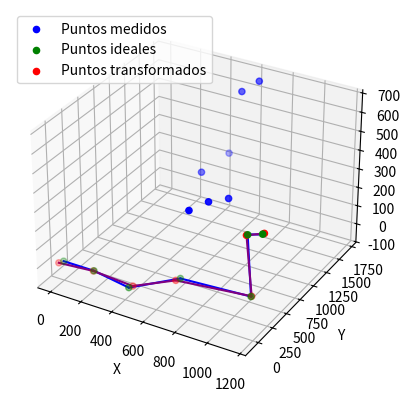

Write Python code to recreate this figure. (Note: this script raises an exception after producing the figure.)
import numpy as np
import matplotlib.pyplot as plt
import pandas as pd
from mpl_toolkits.mplot3d import Axes3D

#Meassured points
measuredPoints = np.array([
    [611.076, 523.954, 278.609],
    [663.378, 716.959, 284.796],
    [712.111, 934.086, 255.697],
    [433.926, 1216.223, 255.779],
    [460.329, 1641.783, 255.694],
    [550.137, 1612.65, 613.95],
    [629.971, 1701.17, 664.328]
])

#Plane points
planePoints = np.array([
    [0, 0, 0],
    [199.885, 0, 0],
    [420.68, 10.804, -35.883],
    [619.358, 352.94, -34.728],
    [1033.714, 438.916, -47.298],
    [1040.679, 343.745, 308.735],
    [1149.313, 290.046, 354.541]
])


# Grafico
fig = plt.figure()
ax = fig.add_subplot(111, projection='3d')

# Plot puntos medidos
ax.scatter(measuredPoints[:, 0], measuredPoints[:, 1], measuredPoints[:, 2], c='blue', label='Puntos medidos')


def translate_to_centroid(points, centroid):
    """
    Translate the points to the specified centroid.

    Parameters:
        points (numpy array): The set of 3D points.
        centroid (numpy array): The target centroid to which the points will be translated.

    Returns:
        translated_points (numpy array): The translated points.
    """
    translated_points = points + (centroid - np.mean(points, axis=0))
    return translated_points



# Calculate the centroid of measuredPoints and planePoints
measuredPoints_centroid = np.mean(measuredPoints, axis=0)
planePoints_centroid = np.mean(planePoints, axis=0)

# Translate measuredPoints to the centroid of planePoints
measuredPoints = translate_to_centroid(measuredPoints, planePoints_centroid)




def rotation_matrix(angle, axis):
    """
    Generate a 3D orthogonal rotation matrix.

    Parameters:
        angle (float): The rotation angle in radians.
        axis (numpy array): The axis of rotation as a 3D vector.

    Returns:
        R (numpy array): The 3D orthogonal rotation matrix.
    """
    axis = axis / np.linalg.norm(axis)
    x, y, z = axis
    c = np.cos(angle)
    s = np.sin(angle)
    R = np.array([[c + x**2*(1 - c), x*y*(1 - c) - z*s, x*z*(1 - c) + y*s],
                  [y*x*(1 - c) + z*s, c + y**2*(1 - c), y*z*(1 - c) - x*s],
                  [z*x*(1 - c) - y*s, z*y*(1 - c) + x*s, c + z**2*(1 - c)]])

    # Ensure orthogonality using SVD
    U, _, Vt = np.linalg.svd(R)
    R_orthogonal = np.dot(U, Vt)

    return R_orthogonal


def distance_squared(p1, p2):
    """
    Calculate the squared distance between two 3D points.

    Parameters:
        p1, p2 (numpy arrays): The 3D points.

    Returns:
        d_squared (float): The squared distance between p1 and p2.
    """
    return np.sum((p1 - p2)**2)

def error_function(measured_points, plane_points, rotation_matrix):
    """
    Calculate the error between measured points and corresponding points on the plane after rotation.

    Parameters:
        measured_points (numpy array): The set of 3D points to be rotated.
        plane_points (numpy array): The set of 3D points representing the plane.
        rotation_matrix (numpy array): The 3D rotation matrix.

    Returns:
        error (float): The sum of squared distances between the rotated measured points and plane points.
    """
    rotated_points = np.dot(measured_points, rotation_matrix.T)
    error = sum(distance_squared(rotated_points[i], plane_points[i]) for i in range(len(measured_points)))
    return error


def translation_error_function(measured_points, plane_points, translation_vector):
    """
    Calculate the error between measured points and corresponding points on the plane after translation.

    Parameters:
        measured_points (numpy array): The set of 3D points to be translated.
        plane_points (numpy array): The set of 3D points representing the plane.
        translation_vector (numpy array): The 3D translation vector.

    Returns:
        error (float): The sum of squared distances between the translated measured points and plane points.
    """
    translated_points = measured_points + translation_vector
    error = sum(distance_squared(translated_points[i], plane_points[i]) for i in range(len(measured_points)))
    return error



def gradient_descent(measured_points, plane_points, learning_rate=0.0001, num_iterations=5000):
    """
    Perform gradient descent to find the optimal rotation matrix.

    Parameters:
        measured_points (numpy array): The set of 3D points to be rotated.
        plane_points (numpy array): The set of 3D points representing the plane.
        learning_rate (float): The learning rate for gradient descent (default: 0.01).
        num_iterations (int): The number of iterations for gradient descent (default: 1000).

    Returns:
        optimal_rotation_matrix (numpy array): The rotation matrix that minimizes the error.
        errors (list): List of errors at each iteration.
    """
    # Initialize the rotation matrix with the identity matrix
    rotation_matrix_estimate = np.eye(3)

    errors = []

    for i in range(num_iterations):
        # Calculate the gradient of the error function with respect to the rotation matrix
        gradient = np.zeros((3, 3))
        for j in range(len(measured_points)):
            rotated_point = np.dot(measured_points[j], rotation_matrix_estimate.T)
            gradient += 2 * np.outer((rotated_point - plane_points[j]), measured_points[j])

        # Update the rotation matrix using the gradient
        rotation_matrix_estimate -= learning_rate * gradient

        # Calculate the error with the updated rotation matrix
        error = error_function(measured_points, plane_points, rotation_matrix_estimate)
        errors.append(error)

    return rotation_matrix_estimate, errors



def translation_gradient_descent(measured_points, plane_points, learning_rate=0.0001, num_iterations=5000):
    """
    Perform gradient descent to find the optimal translation vector.

    Parameters:
        measured_points (numpy array): The set of 3D points to be translated.
        plane_points (numpy array): The set of 3D points representing the plane.
        learning_rate (float): The learning rate for gradient descent (default: 0.01).
        num_iterations (int): The number of iterations for gradient descent (default: 1000).

    Returns:
        optimal_translation_vector (numpy array): The translation vector that minimizes the error.
        errors (list): List of errors at each iteration.
    """
    # Initialize the translation vector with zeros
    translation_vector_estimate = np.zeros(3)

    errors = []

    for i in range(num_iterations):
        # Calculate the gradient of the error function with respect to the translation vector
        gradient = np.zeros(3)
        for j in range(len(measured_points)):
            translated_point = measured_points[j] + translation_vector_estimate
            gradient += 2 * (translated_point - plane_points[j])

        # Update the translation vector using the gradient
        translation_vector_estimate -= learning_rate * gradient

        # Calculate the error with the updated translation vector
        error = translation_error_function(measured_points, plane_points, translation_vector_estimate)
        errors.append(error)

    return translation_vector_estimate, errors




def find_nearest_neighbors(P, Q):
    """
    Find nearest neighbors between two sets of points using Euclidean distance.

    Parameters:
        P, Q (numpy arrays): Two sets of 3D points.

    Returns:
        nearest_neighbors (list of tuples): List of tuples representing the nearest neighbors.
                                           Each tuple contains the index of a point in P and its
                                           corresponding index in Q.
    """
    nearest_neighbors = []
    for i, p in enumerate(P):
        min_dist = float('inf')
        nearest_q_index = None
        for j, q in enumerate(Q):
            dist = np.linalg.norm(p - q)
            if dist < min_dist:
                min_dist = dist
                nearest_q_index = j
        nearest_neighbors.append((i, nearest_q_index))
    return nearest_neighbors

def kabsch_rmsd(P, Q, nearest_neighbors):
    """
    Kabsch algorithm to find the optimal rotation matrix that aligns two sets of points.
    
    Parameters:
        P, Q (numpy arrays): Two sets of 3D points with the same number of points.
        nearest_neighbors (list of tuples): List of tuples representing the nearest neighbors.
                                           Each tuple contains the index of a point in P and its
                                           corresponding index in Q.
        
    Returns:
        R (numpy array): The optimal rotation matrix.
        rmsd (float): The root-mean-square deviation between the two point sets after alignment.
    """
    # Convert nearest_neighbors to a NumPy array
    nearest_neighbors = np.array(nearest_neighbors)

    # Step 1: Centering the points
    P_centroid = np.mean(P, axis=0)
    Q_centroid = np.mean(Q, axis=0)
    
    P_centered = P - P_centroid
    Q_centered = Q - Q_centroid
    
    # Step 2: Calculate the covariance matrix H
    H = np.dot(P_centered[nearest_neighbors[:, 0]].T, Q_centered[nearest_neighbors[:, 1]])
    
    # Step 3: Singular Value Decomposition (SVD)
    U, _, Vt = np.linalg.svd(H)
    
    # Step 4: Calculate the optimal rotation matrix R
    d = np.linalg.det(np.dot(Vt.T, U.T))
    S = np.eye(3)
    S[2, 2] = d
    R = np.dot(np.dot(Vt.T, S), U.T)
    
    # Step 5: Calculate the root-mean-square deviation (RMSD)
    P_aligned = np.dot(P_centered, R.T) + Q_centroid
    diff = P_aligned - Q
    rmsd = np.sqrt(np.mean(np.sum(diff ** 2, axis=1)))
    
    return R, rmsd

def calculate_rmsd(P_aligned, Q):
    """
    Calculate the Root-Mean-Square Deviation (RMSD) between the aligned points and the target points.

    Parameters:
        P_aligned, Q (numpy arrays): Two sets of 3D points with the same number of points.

    Returns:
        rmsd (float): The root-mean-square deviation between the aligned points and the target points.
    """
    diff = P_aligned - Q
    rmsd = np.sqrt(np.mean(np.sum(diff ** 2, axis=1)))
    return rmsd


def calculate_mae(P_aligned, Q):
    """
    Calculate the Mean Absolute Error (MAE) between the aligned points and the target points.

    Parameters:
        P_aligned, Q (numpy arrays): Two sets of 3D points with the same number of points.

    Returns:
        mae (float): The mean absolute error between the aligned points and the target points.
    """
    diff = P_aligned - Q
    mae = np.mean(np.abs(diff))
    return mae


def calculate_percentage_error(error_metric, data_range):
    """
    Calculate the percentage error relative to the data range.

    Parameters:
        error_metric (float): The error metric value (e.g., RMSD or MAE).
        data_range (float): The range of the data (e.g., max - min).

    Returns:
        percentage_error (float): The percentage error relative to the data range.
    """
    percentage_error = (error_metric / data_range) * 100.0
    return percentage_error



def calculate_distances_between_points(P_aligned, Q):
    """
    Calculate the distance between every pair of points in P_aligned and Q arrays.

    Parameters:
        P_aligned, Q (numpy arrays): Two sets of 3D points with the same number of points.

    Returns:
        distances (numpy array): A 1D array containing the distances between every pair of points.
    """
    num_p_aligned = P_aligned.shape[0]

    distances = np.zeros(num_p_aligned)

    for i in range(num_p_aligned):
        distances[i] = np.linalg.norm(P_aligned[i] - Q[i])

    return distances






# Find nearest neighbors between points in P and Q
nearest_neighbors = find_nearest_neighbors(measuredPoints, planePoints)

R, rmsd = kabsch_rmsd(measuredPoints, planePoints, nearest_neighbors)


# Calculate the aligned points using the optimal rotation matrix
measuredPoints = np.dot(measuredPoints - np.mean(measuredPoints, axis=0), R.T) + np.mean(planePoints, axis=0)





# Call the gradient_descent function to find the optimal rotation matrix
measuredPoints *= 0.01
planePoints *= 0.01
optimal_rotation_matrix, errors = gradient_descent(measuredPoints, planePoints)
measuredPoints *= 100
planePoints *= 100

print("Optimal Rotation Matrix:")
print(optimal_rotation_matrix)
print("\nFinal Error:", errors[-1])

# Apply the rotation matrix to the measured points
transformedPoints = np.dot(measuredPoints, optimal_rotation_matrix.T)



# Call the translation_gradient_descent function to find the optimal translation vector
transformedPoints *= 0.01
planePoints *= 0.01
optimal_translation_vector, errors_translation = translation_gradient_descent(transformedPoints, planePoints)
transformedPoints *= 100
planePoints *= 100

print("Optimal Translation Vector:")
print(optimal_translation_vector)
print("\nFinal Translation Error:", errors_translation[-1])

# Apply the translation vector to the measured points
transformedPoints = transformedPoints + optimal_translation_vector

    


# Plot puntos ideales
ax.scatter(planePoints[:, 0], planePoints[:, 1], planePoints[:, 2], c='green', label='Puntos ideales')

# Plot puntos transformados
ax.scatter(transformedPoints[:, 0], transformedPoints[:, 1], transformedPoints[:, 2], c='red', label='Puntos transformados')

# Connect points in planePoints with lines (plot line segments)
for i in range(len(planePoints) - 1):
    ax.plot([planePoints[i, 0], planePoints[i + 1, 0]],
            [planePoints[i, 1], planePoints[i + 1, 1]],
            [planePoints[i, 2], planePoints[i + 1, 2]], color='blue')

# Connect points in transformedPoints with lines (plot line segments)
for i in range(len(transformedPoints) - 1):
    ax.plot([transformedPoints[i, 0], transformedPoints[i + 1, 0]],
            [transformedPoints[i, 1], transformedPoints[i + 1, 1]],
            [transformedPoints[i, 2], transformedPoints[i + 1, 2]], color='purple')


# Set plot labels and legend
ax.set_xlabel('X')
ax.set_ylabel('Y')
ax.set_zlabel('Z')
ax.legend()

# Save plot
plt.savefig('aligned_points_plot.pdf')  
plt.show()



# Calculate the distance matrix between the aligned points and the target points
dist_matrix = calculate_distances_between_points(transformedPoints, planePoints)

# Print the distance matrix
print("Distance Matrix:")
print(dist_matrix)


# Save the distance matrix to an Excel file using pandas
df_distance_matrix = pd.DataFrame(dist_matrix)
df_distance_matrix.to_excel('distance_matrix.xlsx', index=False)